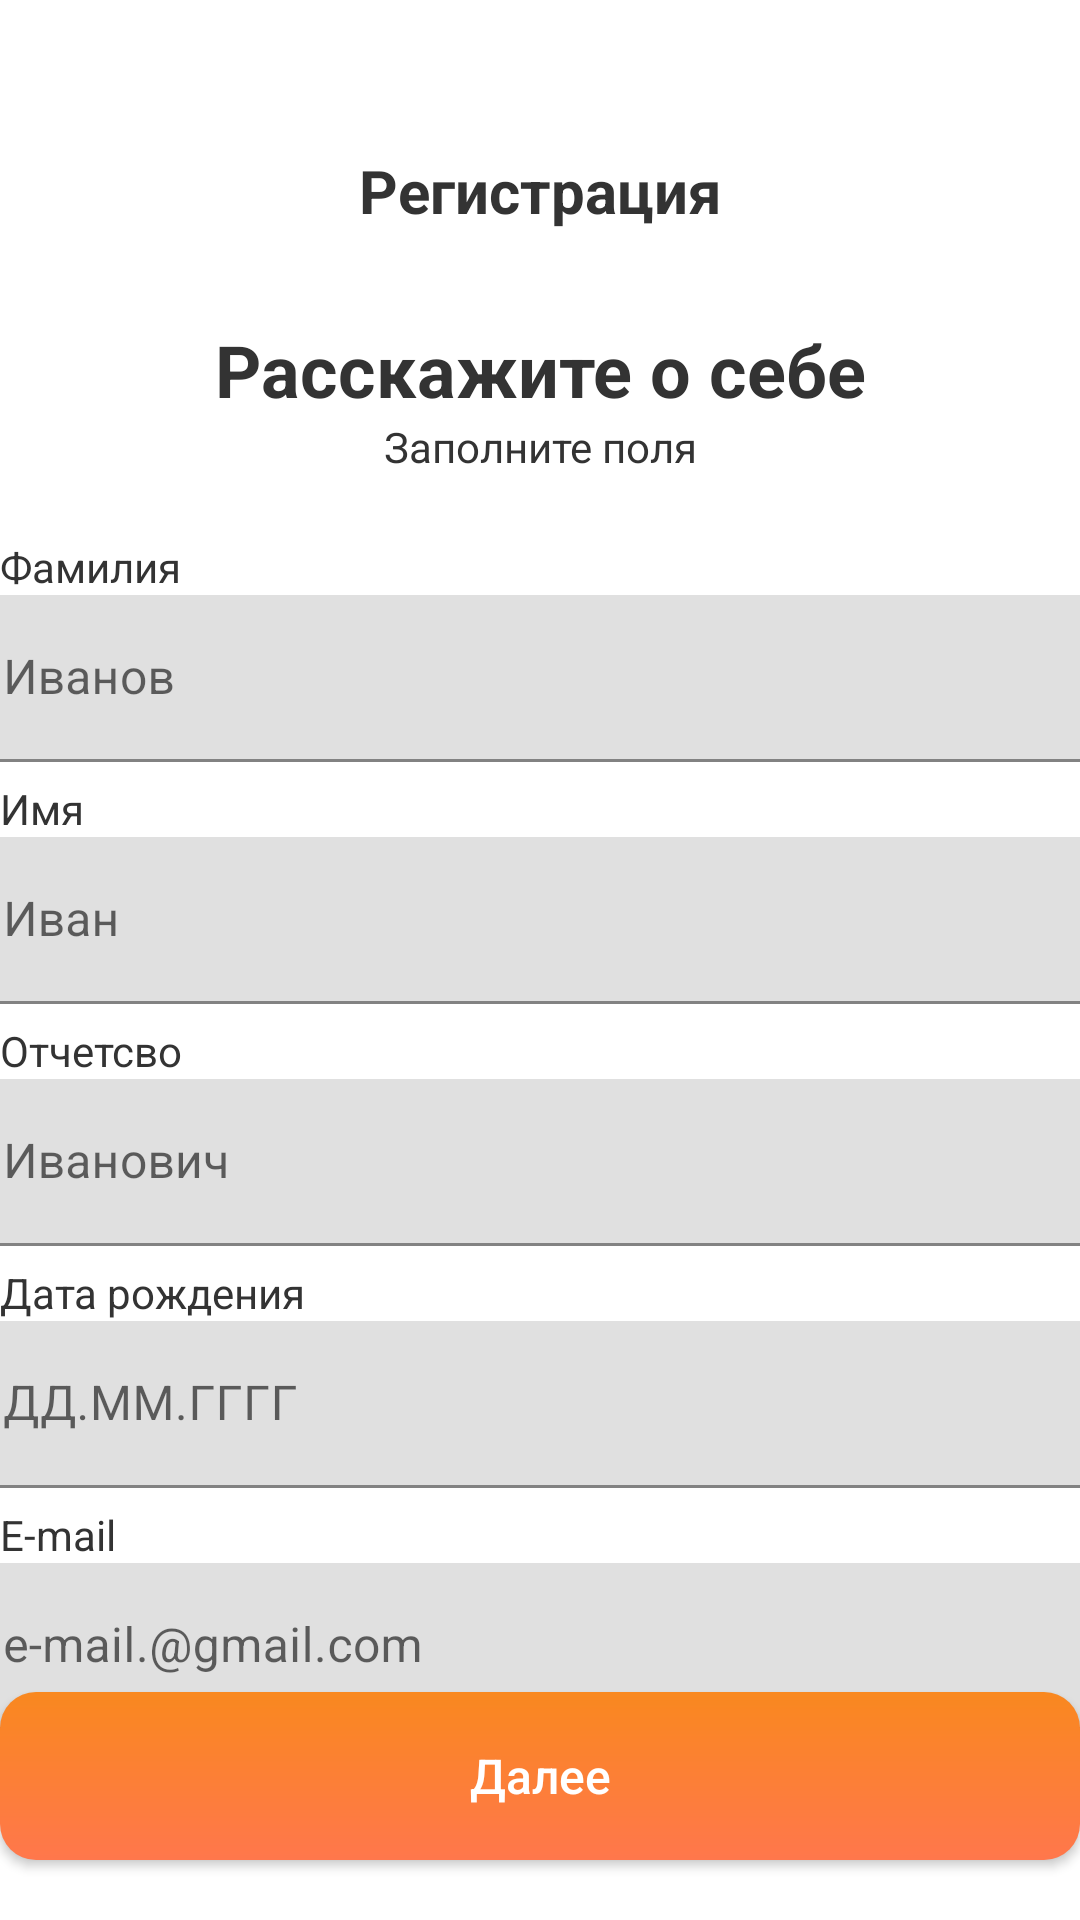

Here is an Android app screen rendered from its layout file. Give the layout XML and the strings, colors and styles it references.
<!-- AndroidManifest.xml: application theme Theme.CourierAssistant -->
<!-- res/layout/personal_data.xml -->
<?xml version="1.0" encoding="utf-8"?>
<androidx.constraintlayout.widget.ConstraintLayout xmlns:android="http://schemas.android.com/apk/res/android"
                                                   xmlns:app="http://schemas.android.com/apk/res-auto"
                                                   xmlns:tools="http://schemas.android.com/tools"
                                                   android:layout_width="match_parent"
                                                   android:layout_height="match_parent"
                                                   android:layout_marginLeft="15dp"
                                                   android:layout_marginRight="15dp"

        >

    <TextView
            android:text="Регистрация"
            android:layout_width="wrap_content"
            android:layout_height="wrap_content"
            android:id="@+id/h1"

            app:layout_constraintTop_toTopOf="parent"
            app:layout_constraintEnd_toEndOf="parent"
            app:layout_constraintStart_toStartOf="parent"

            android:layout_marginTop="50dp"

            android:textAlignment="center"
            android:textColor="#333333"
            android:textStyle="bold"
            android:textSize="20sp"/>


    <TextView
            android:text="Расскажите о себе"
            android:layout_width="264dp"
            android:layout_height="wrap_content"
            android:id="@+id/hint_main"

            android:layout_marginTop="30dp"

            app:layout_constraintTop_toBottomOf="@id/h1"
            app:layout_constraintEnd_toEndOf="parent"
            app:layout_constraintStart_toStartOf="parent"

            android:textAlignment="center"
            android:textColor="#333333"
            android:textStyle="bold"
            android:textSize="24sp"
            />

    <TextView
            android:text="Заполните поля"
            android:layout_width="244dp"
            android:layout_height="34dp"
            android:id="@+id/hint_second"

            app:layout_constraintTop_toBottomOf="@id/hint_main"
            app:layout_constraintEnd_toEndOf="parent"
            app:layout_constraintStart_toStartOf="parent"

            android:textAlignment="center"
            android:textColor="#333333"
            android:textStyle="normal"
            android:textSize="14sp"
            />


    <TextView
            android:text="Фамилия"
            android:layout_width="wrap_content"
            android:layout_height="wrap_content"

            app:layout_constraintBottom_toTopOf="@+id/last_name"
            app:layout_constraintStart_toStartOf="parent"

            android:textAlignment="textStart"
            android:textColor="#333333"
            android:textStyle="normal"
            android:textSize="14sp"
            />

    <com.google.android.material.textfield.TextInputLayout
            android:id="@+id/last_name"
            android:layout_width="391dp"
            android:layout_height="wrap_content"
            android:layout_marginTop="25dp"

            android:hint="Иванов"
            app:expandedHintEnabled="true"

            app:layout_constraintTop_toBottomOf="@id/hint_second"
            app:layout_constraintEnd_toEndOf="parent"
            app:layout_constraintStart_toStartOf="parent">

        <com.google.android.material.textfield.TextInputEditText
                android:layout_width="match_parent"
                android:layout_height="wrap_content"
                />
    </com.google.android.material.textfield.TextInputLayout>
    <TextView
            android:text="Имя"
            android:layout_width="wrap_content"
            android:layout_height="wrap_content"

            app:layout_constraintBottom_toTopOf="@+id/first_name"
            app:layout_constraintStart_toStartOf="parent"

            android:textAlignment="textStart"
            android:textColor="#333333"
            android:textStyle="normal"
            android:textSize="14sp"
            />

    <com.google.android.material.textfield.TextInputLayout
            android:id="@+id/first_name"
            android:layout_width="391dp"
            android:layout_height="wrap_content"
            android:layout_marginTop="25dp"

            android:hint="Иван"
            app:expandedHintEnabled="true"

            app:layout_constraintTop_toBottomOf="@id/last_name"
            app:layout_constraintEnd_toEndOf="parent"
            app:layout_constraintStart_toStartOf="parent">

        <com.google.android.material.textfield.TextInputEditText
                android:layout_width="match_parent"
                android:layout_height="wrap_content"
                />
    </com.google.android.material.textfield.TextInputLayout>
    <TextView
            android:text="Отчетсво"
            android:layout_width="wrap_content"
            android:layout_height="wrap_content"

            app:layout_constraintBottom_toTopOf="@+id/middle_name"
            app:layout_constraintStart_toStartOf="parent"

            android:textAlignment="textStart"
            android:textColor="#333333"
            android:textStyle="normal"
            android:textSize="14sp"
            />

    <com.google.android.material.textfield.TextInputLayout
            android:id="@+id/middle_name"
            android:layout_width="391dp"
            android:layout_height="wrap_content"
            android:layout_marginTop="25dp"

            android:hint="Иванович"
            app:expandedHintEnabled="true"

            app:layout_constraintTop_toBottomOf="@id/first_name"
            app:layout_constraintEnd_toEndOf="parent"
            app:layout_constraintStart_toStartOf="parent">

        <com.google.android.material.textfield.TextInputEditText
                android:layout_width="match_parent"
                android:layout_height="wrap_content"
                />
    </com.google.android.material.textfield.TextInputLayout>

    <TextView
            android:text="Дата рождения"
            android:layout_width="wrap_content"
            android:layout_height="wrap_content"

            app:layout_constraintBottom_toTopOf="@+id/date_birth"
            app:layout_constraintStart_toStartOf="parent"

            android:textAlignment="textStart"
            android:textColor="#333333"
            android:textStyle="normal"
            android:textSize="14sp"
            />

    <com.google.android.material.textfield.TextInputLayout
            android:id="@+id/date_birth"
            android:layout_width="391dp"
            android:layout_height="wrap_content"
            android:layout_marginTop="25dp"

            android:hint="ДД.ММ.ГГГГ"
            app:expandedHintEnabled="true"

            app:layout_constraintTop_toBottomOf="@id/middle_name"
            app:layout_constraintEnd_toEndOf="parent"
            app:layout_constraintStart_toStartOf="parent">

        <com.google.android.material.textfield.TextInputEditText
                android:layout_width="match_parent"
                android:layout_height="wrap_content"
                />
    </com.google.android.material.textfield.TextInputLayout>

    <TextView
            android:text="E-mail"
            android:layout_width="wrap_content"
            android:layout_height="wrap_content"

            app:layout_constraintBottom_toTopOf="@+id/email"
            app:layout_constraintStart_toStartOf="parent"

            android:textAlignment="textStart"
            android:textColor="#333333"
            android:textStyle="normal"
            android:textSize="14sp"
            />

    <com.google.android.material.textfield.TextInputLayout
            android:id="@+id/email"
            android:layout_width="391dp"
            android:layout_height="wrap_content"
            android:layout_marginTop="25dp"

            android:hint="e-mail.@gmail.com"
            app:expandedHintEnabled="true"

            app:layout_constraintTop_toBottomOf="@id/date_birth"
            app:layout_constraintEnd_toEndOf="parent"
            app:layout_constraintStart_toStartOf="parent">

        <com.google.android.material.textfield.TextInputEditText
                android:layout_width="match_parent"
                android:layout_height="wrap_content"
                />
    </com.google.android.material.textfield.TextInputLayout>

    <androidx.appcompat.widget.AppCompatButton
            android:text="Далее"
            android:id="@+id/con"
            android:layout_width="match_parent"
            android:layout_height="56dp"
            android:textColor="@color/white"
            android:textSize="16sp"
            android:textAllCaps="false"
            android:background="@drawable/rounded_corner_gradient"

            android:layout_marginBottom="20dp"
            app:layout_constraintBottom_toBottomOf="parent"
            app:layout_constraintEnd_toEndOf="parent"
            app:layout_constraintStart_toStartOf="parent"
            />


</androidx.constraintlayout.widget.ConstraintLayout>
<!-- resources referenced by this layout -->
<resources>
  <color name="white">#FFFFFFFF</color>
  <!-- drawable rounded_corner_gradient (drawable) -->
  <shape xmlns:android="http://schemas.android.com/apk/res/android">
      <corners android:radius="12dp" />
      <gradient
              android:angle="270"
              android:startColor="#F9881F"
              android:endColor="#FF774C"
              android:type="linear"
              />
  </shape>
  <style name="Theme.CourierAssistant" parent="Theme.MaterialComponents.DayNight.NoActionBar">
          
          <item name="colorPrimary">#FF774C</item>
          <item name="colorOnPrimary">@color/white</item>
          
          <item name="colorSecondary">#3AA76D</item>
          <item name="colorOnSecondary">@color/black</item>
          
          <item name="android:statusBarColor">#333333</item>
          
      </style>
  <color name="black">#FF000000</color>
</resources>
